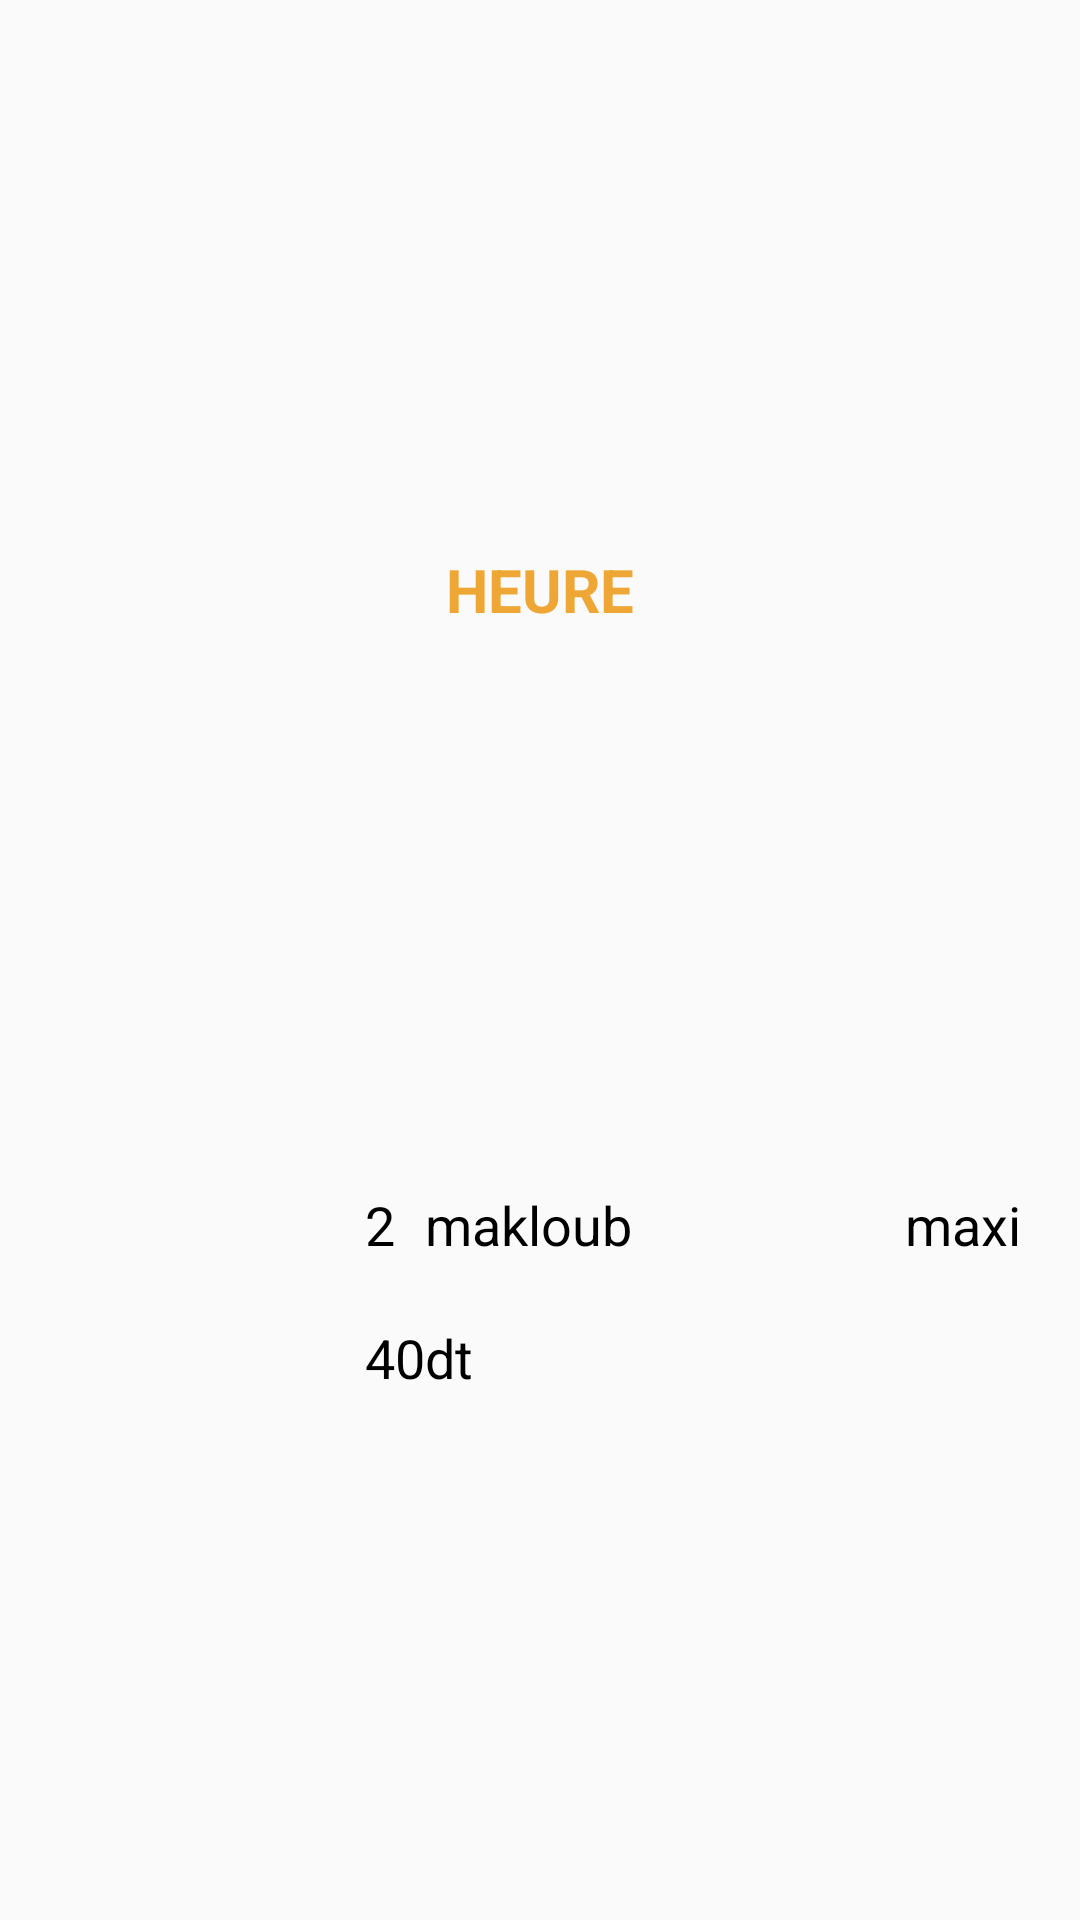

Layout XML and referenced resources for this Android screen:
<!-- AndroidManifest.xml: application theme Theme.Testing -->
<!-- res/layout/rv_item_cmj.xml -->
<?xml version="1.0" encoding="utf-8"?>
<androidx.constraintlayout.widget.ConstraintLayout xmlns:android="http://schemas.android.com/apk/res/android"
    xmlns:app="http://schemas.android.com/apk/res-auto"
    android:layout_width="wrap_content"
    android:layout_height="wrap_content"
    xmlns:tools="http://schemas.android.com/tools"
    android:layout_marginTop="10dp">

    <TextView
        android:id="@+id/HR"
        android:layout_width="wrap_content"
        android:layout_height="wrap_content"
        android:layout_marginStart="176dp"
        android:layout_marginTop="29dp"
        android:layout_marginEnd="176dp"
        android:layout_marginBottom="11dp"
        android:textSize="20dp"
        android:text="HEURE"
        android:textColor="@color/purple_500"
        android:textStyle="bold"
        app:layout_constraintBottom_toTopOf="@+id/rl_card_comR"
        app:layout_constraintEnd_toEndOf="parent"
        app:layout_constraintStart_toStartOf="parent"
        app:layout_constraintTop_toTopOf="parent" />

    <RelativeLayout

        android:id="@+id/rl_card_comR"
        style="@style/card_style"

        android:layout_width="380dp"
        android:layout_marginStart="1dp"
        android:layout_marginTop="11dp"
        app:layout_constraintBottom_toBottomOf="parent"
        app:layout_constraintEnd_toEndOf="parent"
        app:layout_constraintHorizontal_bias="0.466"
        app:layout_constraintStart_toStartOf="parent"
        app:layout_constraintTop_toBottomOf="@+id/HR">

        <ImageView
            android:id="@+id/imageProd"
            android:layout_width="100dp"
            android:layout_height="150dp"
            android:src="@drawable/baguette" />
        <TextView
            android:id="@+id/prixProd"
            android:layout_width="80dp"
            android:layout_height="wrap_content"
            android:layout_below="@id/nomProd"
            android:layout_marginLeft="20dp"
            android:layout_marginTop="20dp"
            android:layout_toRightOf="@id/imageProd"
            android:text="40dt"
            android:textColor="@color/black"
            android:textSize="18sp"

            />

        <TextView
            android:id="@+id/quantite"
            android:layout_width="wrap_content"
            android:layout_height="wrap_content"
            android:layout_marginLeft="20dp"
            android:layout_toRightOf="@+id/imageProd"
            android:text="2"
            android:textColor="@color/black"

            android:textSize="18sp" />

        <TextView
            android:id="@+id/nomProd"
            android:layout_width="wrap_content"
            android:layout_height="wrap_content"
            android:layout_marginLeft="40dp"
            android:layout_toRightOf="@+id/imageProd"
            android:text="makloub"
            android:textColor="@color/black"

            android:textSize="18sp" />

        <TextView
            android:id="@+id/unite"
            android:layout_width="wrap_content"
            android:layout_height="wrap_content"
            android:layout_marginLeft="200dp"
            android:layout_toRightOf="@+id/imageProd"
            android:text="maxi"
            android:textColor="@color/black"

            android:textSize="18sp" />




    </RelativeLayout>



</androidx.constraintlayout.widget.ConstraintLayout>
<!-- resources referenced by this layout -->
<resources>
  <color name="black">#FF000000</color>
  <color name="purple_500">#EEA734</color>
  <style name="card_style" parent="Widget.AppCompat.TextView">
          <item name="android:background">@drawable/recatngle_grand_card</item>
          <item name="android:padding">10dp</item>
          <item name="android:layout_marginTop">30dp</item>
          <item name="android:layout_marginRight">15dp</item>
          <item name="android:layout_marginLeft">15dp</item>
  
          <item name="android:layout_width">match_parent</item>
          <item name="android:layout_height">100dp</item>
  
      </style>
  <style name="Theme.Testing" parent="Theme.AppCompat.DayNight.DarkActionBar">
          
          <item name="colorPrimary">@color/purple_500</item>
  
          
          <item name="colorSecondary">@color/teal_200</item>
  
      </style>
  <color name="teal_200">#FA8820</color>
</resources>
